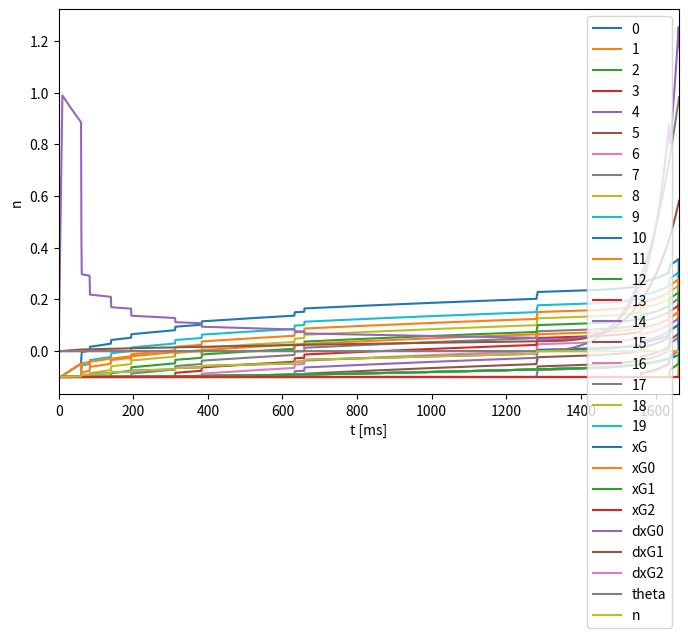
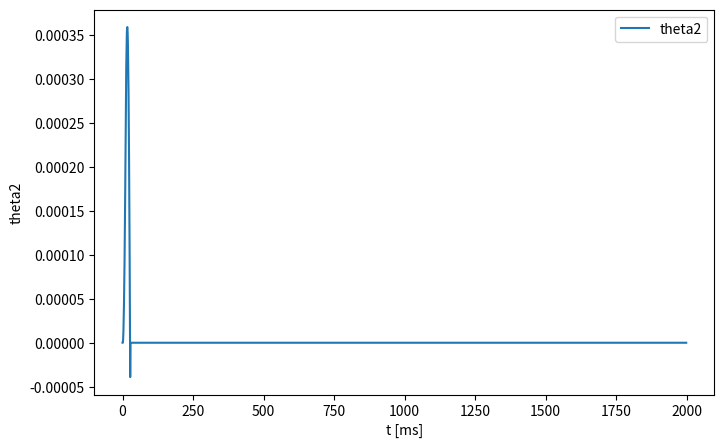

Write the Python code that produced these figures, in order.
#!/usr/bin/env python3
from math import *
import numpy as np
from matplotlib import pyplot as plt

##ユニットの各パラメータ
M  = 0.1 #[kg] ユニットの質量
c  = 0.1    #粘性定数
k  = 0.1    #バネ定数
b  = 200.0/2*0.001  #[m] ユニットの幅/2
h  = 30.0/2 *0.001   #[m] ユニットの高さ/2
hd = 20.0  *0.001        #[m] バネダンパの作用点までの距離
I  = M*(b*b + h*h)/3  #１ユニットの重心まわりの慣性モーメント
g  = 9.8    ##[m/s2]重力加速度
x_max = 50.0*0.001    ##最大変位量
AllUnits = 20         #ユニット数

##[N]衝撃力
F = 10
Attacked_unit = 10

##時間
T  = 2.0    #[s] 全体の時間
TF = 0.01     #[s] 衝撃力がかかっている時間
dt = 0.001    #[s] 微小時間
step = int(T/dt) #ステップ数


##各変数の定義
##np.array(下から数えたユニットの番号，ステップ数)
x = np.zeros( ((AllUnits,step)))    ##ユニットiのx'座標: x[i][j]，
y = np.zeros ((AllUnits,step))    ##y'座標y[i][j]
xf = np.zeros( ((AllUnits,step))) ##x座標
yf = np.zeros ((AllUnits,step))    ##y座標

x_G  = np.zeros(step)
y_G  = np.zeros(step)
x_G0 = np.zeros(step) ##G0の重心x座標
x_G1 = np.zeros(step) ##G1
x_G2 = np.zeros(step) ##G2
y_G0 = np.zeros(step) ##G0の重心y座標
y_G1 = np.zeros(step) ##G1
y_G2 = np.zeros(step) ##G2
dx_G0 = np.zeros(step) ##G0の重心速度
dx_G1 = np.zeros(step) ##G1
dx_G2 = np.zeros(step) ##G2
ddx_G0 = np.zeros(step) ##G0の重心加速度
ddx_G1 = np.zeros(step) ##G1
ddx_G2 = np.zeros(step) ##G2

theta = np.zeros (step)##角度
w = np.zeros (step)    ##角速度
dw = np.zeros (step)   ##角加速度

M_G0 = np.zeros(step) ##G0の重心
M_G1 = np.zeros(step) ##G1
M_G2 = np.zeros(step) ##G2

I_G  = np.zeros(step)
I_G0 = np.zeros(step) ##G0の慣性モーメント
I_G1 = np.zeros(step) ##G1
I_G2 = np.zeros(step) ##G2

h_G0 = np.zeros(step) ##G0
h_G1 = np.zeros(step) ##重心
h_G2 = np.zeros(step) ##重心

##各点に働く力
f1 = np.zeros (step)   ##上の結合部に働く力
f2 = np.zeros (step)   ##下の結合部に働く力
N_G1 = np.zeros (step)
N_G2 = np.zeros (step)
n_N  = np.zeros (step)  ##垂直効力のx座標
FN   = np.zeros(step)
FH   = np.zeros(step)

##初期値
x[:,0] = -b
x_G0[0] = -b
x_G1[0] = -b
x_G2[:] = -b
y[:,0] += [i*2*h+h for i in range(AllUnits)]

n_N[0] = -b

##終了時間
EndTime = 0


def Inertia(low_unit,high_unit,s):
    """
    G0,G1,G2の重心座標，質量，慣性モーメント，垂直抗力，を求める関数
    引数
        low_unit：フリーユニット（下）
        high_unit：フリーユニット（上）
        s：ステップ数
        G0，G1，G2の重心，質量，慣性モーメントを求める
    """
    #間のユニットの数
    num = high_unit - low_unit + 1

    ##G0の重心の座標，質量
    x_G0[s] = sum(x[low_unit:high_unit+1, s])/num #x座標
    y_G0[s] = (y[high_unit+1,s]+y[low_unit+1,s])/2#y座標
    M_G0[s] = M*num
    h_G0[s] = h*num##2h*num/2
    I_G0[s] = 0
    for i in range(low_unit, high_unit+1):
        I_G0[s] += I + M*((x[i,s]-x_G0[s])**2+(y[i,s]-y_G0[s])**2)


    ##G1の重心の座標，質量
    x_G1[s] = sum(x[high_unit+1:, s])/(AllUnits-high_unit-1) #x座標
    y_G1[s] = sum(y[high_unit+1:, s])/(AllUnits-high_unit-1)#y座標
    M_G1[s] = M*(AllUnits-high_unit-1)
    h_G1[s] = h*(AllUnits-high_unit-1)
    I_G1[s] = M_G1[s]*(h_G1[s]**2+b**2)/3
    ##G2の重心の座標，質量
    ##x_G2 = -b
    y_G2[s] = sum(y[:low_unit, s])/low_unit#y座標
    M_G2[s] = M*low_unit
    h_G2[s] = h*low_unit
    I_G2[s] = M_G2[s]*(h_G2[s]**2+b**2)/3

    ##全体の重心位置
    x_G[s] = (M_G0[s]*x_G0[s] + M_G1[s]*x_G1[s] + M_G2[s]*x_G2[s])/(M*AllUnits)
    y_G[s] = h*AllUnits
    ##左下まわりの全体の慣性モーメント
    I_G[s] = I_G0[s]+M_G0[s]*(x_G0[s]**2+y_G0[s]**2)\
             +I_G1[s]+M_G1[s]*(x_G1[s]**2+y_G1[s]**2)\
             +I_G2[s]+M_G2[s]*(x_G2[s]**2+y_G2[s]**2)

    ##G0,G1,G2に働く力
    N_G1[s] = M_G1[s]*g*cos(theta[s]) - M_G1[s]*y_G1[s]*w[s]**2 + M_G1[s]*x_G1[s]*dw[s]
    N_G2[s] = N_G1[s] + M_G0[s]*g*cos(theta[s]) - M_G0[s]*y_G0[s]*w[s]**2 + M_G0[s]*x_G0[s]*dw[s]

    f1[s]= c*(dx_G0[s]-dx_G1[s]) + k*(x[high_unit,s]-x_G1[s])  #上
    f2[s]= c*(dx_G0[s]-dx_G2[s]) + k*(x[low_unit,s]-x_G2[s])   #下

    FH[s] = F
    FN[s] = M*AllUnits*g

def IF1F2(low_unit,high_unit,s):
    """
    引数
        low_unit：フリーユニット（下）
        high_unit：フリーユニット（上）
        s：ステップ数

    """
    num = high_unit - low_unit + 1

    M_G0[s] = M*num
    M_G1[s] = M*(AllUnits-high_unit-1)
    M_G2[s] = M*low_unit
    I_G0[s] = I_G0[s-1]
    I_G1[s] = I_G1[s-1]
    I_G2[s] = I_G2[s-1]
    ##左下まわりの全体の慣性モーメント
    I_G[s] = I_G0[s]+M_G0[s]*(x_G0[s]**2+y_G0[s]**2)\
             +I_G1[s]+M_G1[s]*(x_G1[s]**2+y_G1[s]**2)\
             +I_G2[s]+M_G2[s]*(x_G2[s]**2+y_G2[s]**2)
    y_G0[s] = y_G0[s-1]
    y_G1[s] = y_G1[s-1]
    y_G2[s] = y_G2[s-1]

    # print("##dx_G1[s]",dx_G1[s],"x_G1[s]",x_G1[s],"y_G1[s]",y_G1[s],"M_G1[s]",M_G1[s],"I_G1[s]",I_G1[s])
    # print("##dx_G0[s]",dx_G0[s],"x_G0[s]",x_G0[s],"y_G0[s]",y_G0[s],"M_G0[s]",M_G0[s],"I_G0[s]",I_G0[s])
    # print("##dx_G2[s]",dx_G2[s],"x_G2[s]",x_G2[s],"y_G2[s]",y_G2[s],"M_G2[s]",M_G2[s],"I_G2[s]",I_G2[s])

    ##全体の重心位置
    x_G[s] = (M_G0[s]*x_G0[s]+M_G1[s]*x_G1[s]+M_G2[s]*x_G2[s])/(M*AllUnits)
    y_G[s] = h*AllUnits

    f1[s]= c*(dx_G0[s]-dx_G1[s]) + k*(x[high_unit,s]-x_G1[s])  #上
    f2[s]= c*(dx_G0[s]-dx_G2[s]) + k*(x[low_unit,s]-x_G2[s])   #下

    FH[s] = f2[s]
    FN[s] = M*AllUnits*g

def impulse(unit,s):
    """
    衝撃力が働いている間のG0,G1,G2のx座標y座標及び，回転角度を求める関数
    引数
        unit:衝撃が与えられたユニット
        s :ステップ数
    """

    ##t_s+1における速度と座標
    dx_G0[s+1] = dx_G0[s] + (F-(f1[s]+f2[s]))*dt/M
    x_G0[s+1]  = x_G0[s] + dx_G0[s]*dt
    ##上 G1###
    ##G1の速度，座標
    dx_G1[s+1] = dx_G1[s] +f1[s]*dt/M_G1[s]
    x_G1[s+1]  = x_G1[s] + dx_G1[s]*dt

    ##角度が0以上のとき，角速度，角度を計算する．
    n_N[s] = -(F*h*(2*unit+1)+M*AllUnits*g*x_G[s])/FN[s]
    if x_G[s] > 0 or theta[s] > 0 or n_N[s] > -0.01:
        ##角速度，角度
        n_N[s] = 0  ##垂直抗力のx座標は0
        dw[s] = (F*h*(2*unit+1) + M*AllUnits*g*(sin(theta[s])*y_G[s] + cos(theta[s])*x_G[s]))/I_G[s]
        w[s+1] = w[s] + dw[s]*dt
        theta[s+1] =  theta[s] + w[s]*dt
    else:
        n_N[s] = x_G[s]

def PosRotate(unit,s):
    """
    重心座標，回転角度を求める関数
    引数
        unit:衝撃が与えられたユニット
        s:ステップ数
    """
    ##G0の加速度
    DDXG0 = -(f1[s] + f2[s])/M_G0[s] + g*sin(theta[s])  + x_G0[s]*w[s]**2 - y_G0[s]*dw[s]
    ##G0の速度
    dx_G0[s+1] = dx_G0[s] + DDXG0*dt
    ##G0のx座標
    x_G0[s+1]  = x_G0[s]  + dx_G0[s]*dt

    ##G1の加速度
    DDXG1 =   f1[s]/M_G1[s] + g*sin(theta[s]) + x_G1[s]*w[s]**2 - y_G1[s]*dw[s]
    ##G1の速度
    dx_G1[s+1] = dx_G1[s] + DDXG1*dt
    ##G1のx'座標
    x_G1[s+1]  = x_G1[s]  + dx_G1[s]*dt

    ##角度が0以上のとき，角速度，角度を計算する．
    if x_G[s] > 0.001 or theta[s] > 0:
        ##角速度，角度
        n_N[s] = 0  ##垂直抗力のx座標は0
        dw[s]  = M*AllUnits*g*(sin(theta[s])*y_G[s] + cos(theta[s])*x_G[s])/I_G[s]
        w[s+1] = w[s] + dw[s]*dt
        theta[s+1] =  theta[s] + w[s]*dt
    else:
        n_N[s] = x_G[s]


def impulse_high(unit,s):
    """
    運動量保存則
        M_G0[s]*dx_G0[s] + M*dx_G1[s] = (M_G0[s]+M)*dx_G0[s+1]

    引数
        s:ステップ数
    """
    dx_G0[s+1] = (M_G0[s]*dx_G0[s]+M*dx_G1[s])/(M_G0[s]+M)
    x_G0[s+1]  = x_G0[s] + dx_G0[s]*dt

    DDXG1 =  - f1[s]/(M_G1[s]-M) + g*sin(theta[s]) + x_G1[s]*w[s]**2 - y_G1[s]*dw[s]
    ##G1の速度
    dx_G1[s+1] = dx_G1[s] + DDXG1*dt
    ##G1のx'座標
    x_G1[s+1]  = x_G1[s]  + dx_G1[s]*dt

    ##角度が0以上のとき，角速度，角度を計算する．
    if x_G[s] > 0.001 or theta[s] > 0:
        ##角速度，角度
        n_N[s] = 0  ##垂直抗力のx座標は0
        dw[s]  = M*AllUnits*g*(sin(theta[s])*y_G[s] + cos(theta[s])*x_G[s])/I_G[s]
        w[s+1] = w[s] + dw[s]*dt
        theta[s+1] =  theta[s] + w[s]*dt
    else:
        n_N[s] = x_G[s]

def impulse_low(unit,s):
    """
    運動量保存則
        M_G0[s]*dx_G0[s] + M*dx_G2[s] = (M_G0[s]+M)*dx_G0[s+1]
    dx_G2[s] = 0より
        M_G0[s]*dx_G0[s] = (M_G0[s]+M)*dx_G0[s+1]

    引数
        s:ステップ数
    """
    dx_G0[s+1] = dx_G0[s]*M_G0[s]/(M_G0[s]+M)
    x_G0[s+1]  = x_G0[s] + dx_G0[s]*dt

    DDXG1 =  - f1[s]/M_G1[s] + g*sin(theta[s]) + x_G1[s]*w[s]**2 - y_G1[s]*dw[s]
    ##G1の速度
    dx_G1[s+1] = dx_G1[s] + DDXG1*dt
    ##G1のx'座標
    x_G1[s+1]  = x_G1[s]  + dx_G1[s]*dt


    ##角度が0以上のとき，角速度，角度を計算する．
    if x_G[s] > 0.001 or theta[s] > 0:
        ##角速度，角度
        n_N[s] = 0  ##垂直抗力のx座標は0
        dw[s]  = M*AllUnits*g*(sin(theta[s])*y_G[s] + cos(theta[s])*x_G[s])/I_G[s]
        w[s+1] = w[s] + dw[s]*dt
        theta[s+1] =  theta[s] + w[s]*dt
    else:
        n_N[s] = x_G[s]


def xy(low_unit,high_unit,s):

    x[:low_unit,s] = -b
    x[low_unit:high_unit+1,s] = x[low_unit:high_unit+1,s-1] + x_G0[s] - x_G0[s-1]
    x[high_unit+1:,s] = x_G1[s]
    y[:,s] = y[:,0]

    xf[:,s] = xf[:,s-1] + x[:,s]*cos(theta[s]) - y[:,s]*sin(theta[s])
    yf[:,s] = yf[:,s-1] + x[:,s]*sin(theta[s]) + y[:,s]*cos(theta[s])

low = Attacked_unit
high  = Attacked_unit
print("#####################################################################################")
print("#####################################################################################")
print("#####################################################################################")


for t in range(step-1):
    print("---------------------------------------------------------------------------------")
    print("t:",t*dt,"low:",low,"high:",high)

    if t == 0:
        Inertia(low,high,t)
    else:
        IF1F2(low,high,t)

    ##衝撃
    if t < int(TF/dt):
        impulse(Attacked_unit,t)
        xy(low,high,t)
        print("<1>")
    ##衝撃後
    else:
        if x[low,t-1]-(-b) > x_max:
            impulse_low(Attacked_unit,t)
            xy(low,high,t)
            low -= 1
            Inertia(low,high,t)
            print("<2>")


        elif x[high,t-1]-x_G1[t] > x_max:
            impulse_high(Attacked_unit,t)
            xy(low,high,t)
            high  += 1
            Inertia(low,high,t)
            print("<3>")

        else:
            PosRotate(Attacked_unit,t)
            xy(low,high,t)
            print("<4>")

    if high == 18 or low == 1:
        EndTime = t
        print(EndTime)
        break

    if theta[t] > pi/2:
        EndTime = t
        print(EndTime)
        break

#
plt.figure(figsize=(8,5))
# t vs x のグラフ

for i in range (AllUnits):
    plt.plot(x[i],label = i)
plt.xlabel('t [ms]')
plt.ylabel('x[m]')
plt.legend()
plt.xlim(0,EndTime)
plt.show()

plt.plot(x_G,label = "xG")
plt.plot(x_G0,label = "xG0")
plt.plot(x_G1,label = "xG1")
plt.plot(x_G2,label = "xG2")
plt.xlabel('t [ms]')
plt.ylabel('dxdt[m/s]')
plt.legend()
plt.xlim(0,EndTime)
plt.show()

plt.plot(dx_G0,label = "dxG0")
plt.plot(dx_G1,label = "dxG1")
plt.plot(dx_G2,label = "dxG2")
plt.xlabel('t [ms]')
plt.ylabel('x[m]')
plt.legend()
plt.xlim(0,EndTime)
plt.show()

plt.plot(theta,label = "theta")
# plt.plot(w,label = "w")
plt.xlabel('t [ms]')
plt.ylabel('theta')
plt.legend()
plt.xlim(0,EndTime)
plt.show()

plt.plot(n_N,label = "n")
plt.xlabel('t [ms]')
plt.ylabel('n')
plt.legend()
plt.xlim(0,EndTime)
plt.show()

#######################################################################
#######################################################################

dw2 = np.zeros(step)
w2 = np.zeros(step)
theta2 = np.zeros(step)
n2 = np.zeros(step)

M2 = M*AllUnits
xG2 = -b
yG2 = h*AllUnits

I2 = 4*M2*(yG2**2+b**2)/3
H2 = h*(2*Attacked_unit+1)
n2[:] = xG2

for t in range(step-1):
    if t < int(TF/dt):
        n2[t] = (F*H2 + M2*g*xG2)/(M2*g)
        print(t,xG2,n2[t],theta2[t],F*H2,M2*g*xG2)
        if n2[t] > 0:
            ##角速度，角度
            n2[t] = 0  ##垂直抗力のx座標は0
            dw2[t]  = (F*H2 + M2*g*(sin(theta2[t])*yG2 + cos(theta2[t])*xG2))/I2
            w2[t+1] = w2[t] + dw2[t]*dt
            theta2[t+1] =  theta2[t] + w2[t]*dt

    else:
        n2[t] = (F*H2 + M2*g*xG2)/(M2*g)
        print(t,xG2,n2[t],theta2[t])
        if theta2[t] > 0:
            ##角速度，角度
            n2[t] = 0  ##垂直抗力のx座標は0
            dw2[t]  = M2*g*(sin(theta2[t])*yG2 + cos(theta2[t])*xG2)/I2
            w2[t+1] = w2[t] + dw2[t]*dt
            theta2[t+1] =  theta2[t] + w2[t]*dt



    if theta2[t] > pi/2:
        EndTime = t
        break

plt.figure(figsize=(8,5))
plt.plot(theta2,label = "theta2")
# plt.plot(w,label = "w")
plt.xlabel('t [ms]')
plt.ylabel('theta2')
plt.legend()
plt.show()

#
# plt.figure(figsize=(8,3))
# # t vs x のグラフ
# plt.plot(theta2,label = "theta2")
#
# # #
# # plt.plot(I_G0,label = "IG0")
# # plt.plot(I_G1,label = "IG1")
# # plt.plot(I_G2,label = "IG2")
# #
# # plt.plot(f1,label = "f1")
# # plt.plot(f2,label = "f2")
#
# plt.xlim(0,1000)
# plt.xlabel('t (step)')
# plt.ylabel('theta2')
# plt.legend()
# plt.show()
